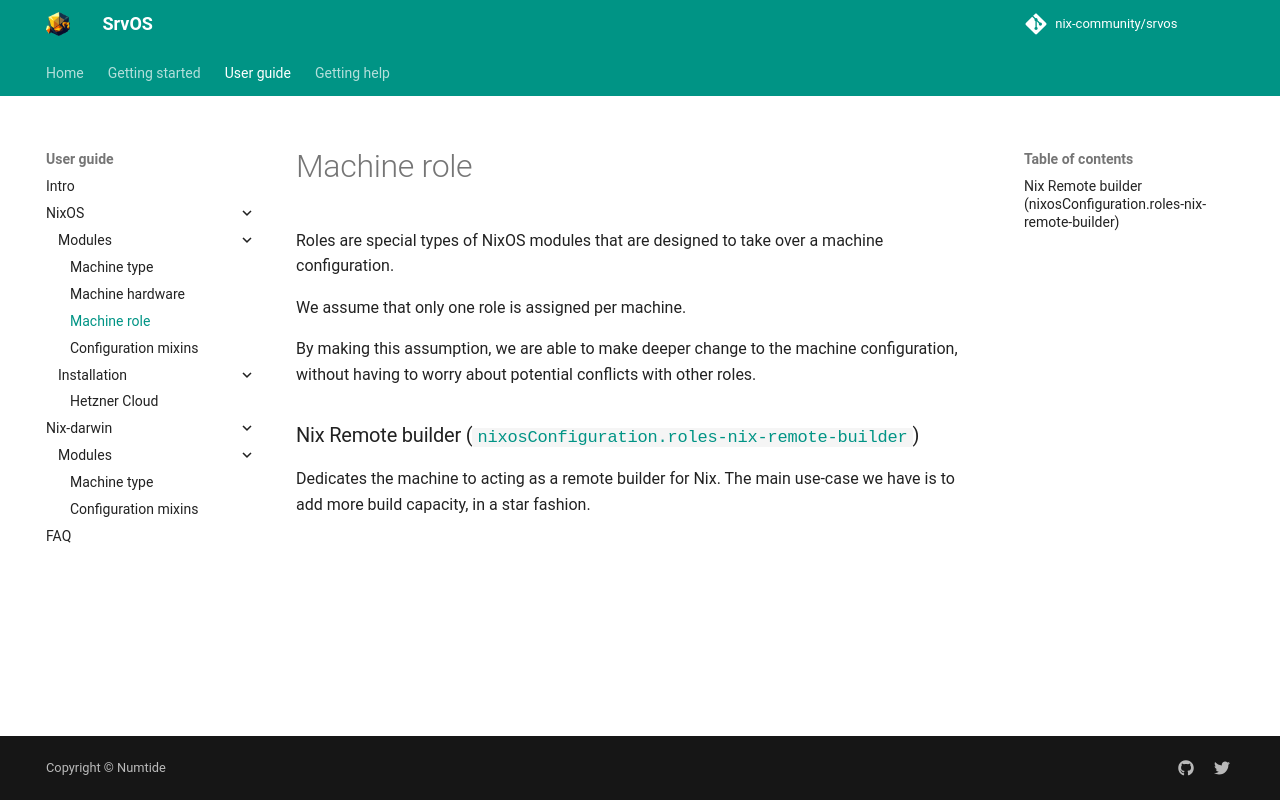

repository: nix-community/srvos · page: nixos/role/index.html · generator: mkdocs

Roles are special types of NixOS modules that are designed to take over a machine configuration.

We assume that only one role is assigned per machine.

By making this assumption, we are able to make deeper change to the machine configuration, without having to worry about potential conflicts with other roles.

### Nix Remote builder ([`nixosConfiguration.roles-nix-remote-builder`]({{ repo_url }}/blob/main/nixos/roles/nix-remote-builder.nix))

Dedicates the machine to acting as a remote builder for Nix. The main use-case we have is to add more build capacity, in a star fashion.
